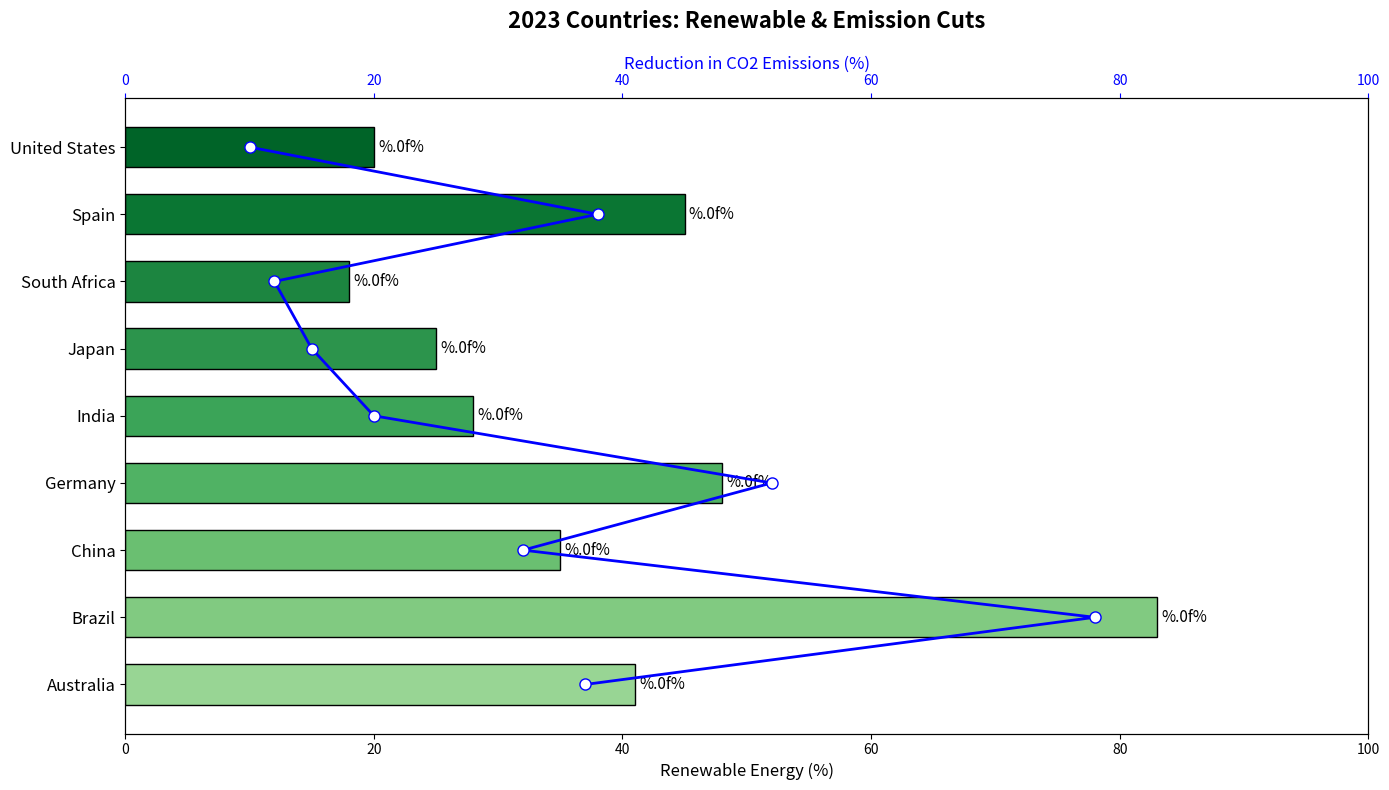

Python code for this plot:
import matplotlib.pyplot as plt
import numpy as np

countries = ['Australia', 'Brazil', 'China', 'Germany', 'India', 'Japan', 'South Africa', 'Spain', 'United States']
renewable_percentages = [41, 83, 35, 48, 28, 25, 18, 45, 20]
co2_reduction = [37, 78, 32, 52, 20, 15, 12, 38, 10]

colors = plt.cm.Greens(np.linspace(0.4, 0.9, len(countries)))

fig, ax1 = plt.subplots(figsize=(14, 8))

bars = ax1.barh(countries, renewable_percentages, color=colors, edgecolor='black', height=0.6)
ax1.set_xlabel('Renewable Energy (%)', fontsize=12)
ax1.set_xlim(0, 100)
ax1.set_yticks(np.arange(len(countries)))
ax1.set_yticklabels(countries, fontsize=12)
ax1.bar_label(bars, fmt='%.0f%', padding=3, fontsize=11)

ax2 = ax1.twiny()
ax2.plot(co2_reduction, countries, 'o-', color='blue', markerfacecolor='white', markersize=8, linewidth=2)
ax2.set_xlabel('Reduction in CO2 Emissions (%)', fontsize=12)
ax2.set_xlim(0, 100)
ax2.xaxis.label.set_color('blue')
ax2.tick_params(axis='x', colors='blue')

ax1.set_title('2023 Countries: Renewable & Emission Cuts', fontsize=16, fontweight='bold', pad=20)

plt.tight_layout()
plt.show()
